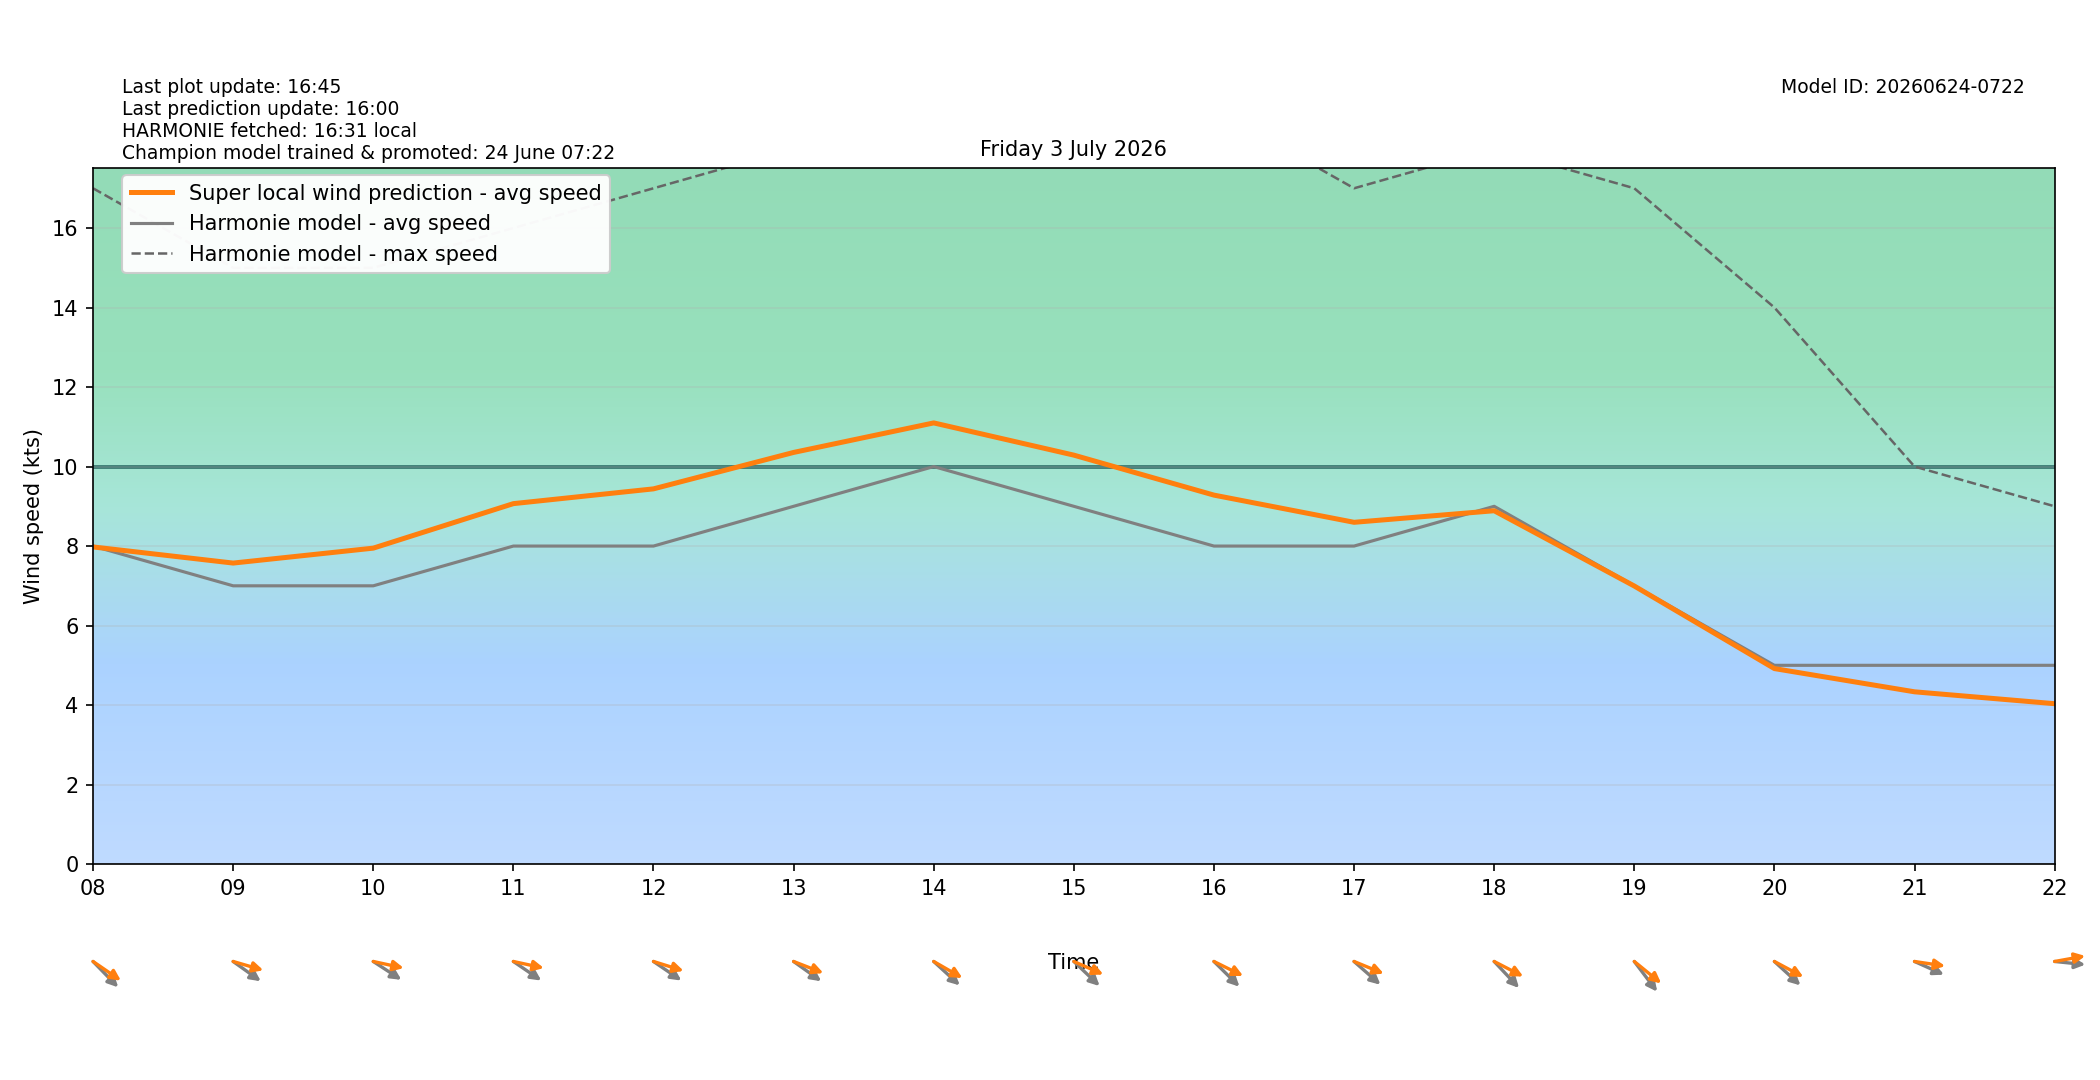

Values plotted in this chart, from the file beside it:
target_time_utc, target_time_local, hour_utc, hour_local, forecast_wind_speed, forecast_wind_min, forecast_wind_max, lstm_pred_wind_speed, delta_speed_lstm_minus_forecast, forecast_wind_dir_deg, lstm_pred_wind_dir_deg, delta_dir_lstm_minus_forecast
2026-07-02T22:00:00Z, 2026-07-03T00:00:00+0200, 22, 00, 4.0, 4.0, 9.0, 3.257, -0.7432, 305.0, 308.1, 3.068
2026-07-02T23:00:00Z, 2026-07-03T01:00:00+0200, 23, 01, 5.0, 5.0, 7.0, 3.857, -1.143, 284.0, 281.4, -2.567
2026-07-03T00:00:00Z, 2026-07-03T02:00:00+0200, 00, 02, 5.0, 5.0, 7.0, 3.971, -1.029, 286.0, 284.2, -1.847
2026-07-03T01:00:00Z, 2026-07-03T03:00:00+0200, 01, 03, 5.0, 5.0, 8.0, 4.165, -0.8351, 285.0, 281.7, -3.293
2026-07-03T02:00:00Z, 2026-07-03T04:00:00+0200, 02, 04, 7.0, 7.0, 11.0, 5.859, -1.141, 282.0, 276.5, -5.453
2026-07-03T03:00:00Z, 2026-07-03T05:00:00+0200, 03, 05, 9.0, 9.0, 14.0, 7.749, -1.251, 286.0, 276.2, -9.795
2026-07-03T04:00:00Z, 2026-07-03T06:00:00+0200, 04, 06, 9.0, 9.0, 16.0, 8.132, -0.868, 294.0, 283.4, -10.63
2026-07-03T05:00:00Z, 2026-07-03T07:00:00+0200, 05, 07, 9.0, 9.0, 17.0, 8.394, -0.6064, 302.0, 292.1, -9.903
2026-07-03T06:00:00Z, 2026-07-03T08:00:00+0200, 06, 08, 8.0, 8.0, 17.0, 7.978, -0.02202, 305.0, 295.1, -9.904
2026-07-03T07:00:00Z, 2026-07-03T09:00:00+0200, 07, 09, 7.0, 7.0, 15.0, 7.572, 0.572, 296.0, 281.2, -14.77
2026-07-03T08:00:00Z, 2026-07-03T10:00:00+0200, 08, 10, 7.0, 7.0, 15.0, 7.947, 0.9475, 294.0, 278.4, -15.59
2026-07-03T09:00:00Z, 2026-07-03T11:00:00+0200, 09, 11, 8.0, 8.0, 16.0, 9.067, 1.067, 295.0, 278.4, -16.59
2026-07-03T10:00:00Z, 2026-07-03T12:00:00+0200, 10, 12, 8.0, 8.0, 17.0, 9.439, 1.439, 295.0, 282, -12.96
2026-07-03T11:00:00Z, 2026-07-03T13:00:00+0200, 11, 13, 9.0, 9.0, 18.0, 10.36, 1.355, 296.0, 284.9, -11.11
2026-07-03T12:00:00Z, 2026-07-03T14:00:00+0200, 12, 14, 10.0, 10.0, 19.0, 11.1, 1.098, 302.0, 291.5, -10.54
2026-07-03T13:00:00Z, 2026-07-03T15:00:00+0200, 13, 15, 9.0, 9.0, 19.0, 10.29, 1.287, 303.0, 286.7, -16.3
2026-07-03T14:00:00Z, 2026-07-03T16:00:00+0200, 14, 16, 8.0, 8.0, 19.0, 9.282, 1.282, 304.0, 288.7, -15.31
2026-07-03T15:00:00Z, 2026-07-03T17:00:00+0200, 15, 17, 8.0, 8.0, 17.0, 8.598, 0.5976, 301.0, 285.7, -15.32
2026-07-03T16:00:00Z, 2026-07-03T18:00:00+0200, 16, 18, 9.0, 9.0, 18.0, 8.889, -0.1114, 306.0, 289.4, -16.59
2026-07-03T17:00:00Z, 2026-07-03T19:00:00+0200, 17, 19, 7.0, 7.0, 17.0, 6.995, -0.004811, 312.0, 299, -12.97
2026-07-03T18:00:00Z, 2026-07-03T20:00:00+0200, 18, 20, 5.0, 5.0, 14.0, 4.918, -0.08206, 302.0, 290, -11.96
2026-07-03T19:00:00Z, 2026-07-03T21:00:00+0200, 19, 21, 5.0, 5.0, 10.0, 4.334, -0.6664, 287.0, 275.8, -11.2
2026-07-03T20:00:00Z, 2026-07-03T22:00:00+0200, 20, 22, 5.0, 5.0, 9.0, 4.035, -0.9654, 274.0, 263, -11.02
2026-07-03T21:00:00Z, 2026-07-03T23:00:00+0200, 21, 23, 4.0, 4.0, 8.0, 3.141, -0.8588, 254.0, 243.3, -10.69
